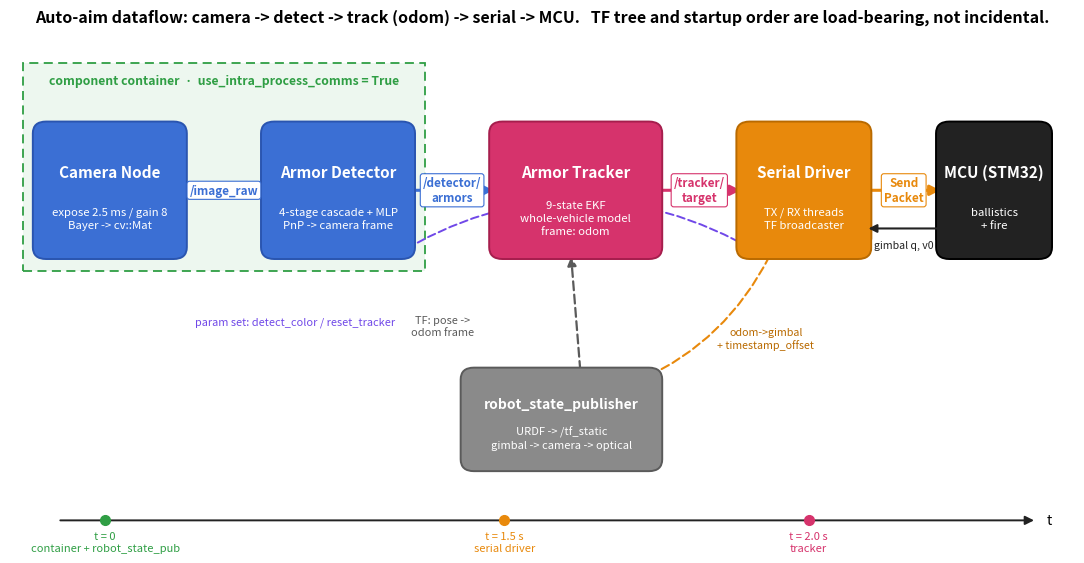

Recreate this plot in Python. (Note: this script raises an exception after producing the figure.)
# Auto-aim system architecture & dataflow for the system-integration chapter.
# Draws the canonical ROS 2 orchestration: camera + detector in one
# intra-process container, tracker in the odom frame, serial driver bridging
# to the MCU. robot_state_publisher emits only the static chain on /tf_static;
# the load-bearing odom->gimbal_link is broadcast by the serial driver at
# whatever rate MCU packets arrive.
# Timing annotations show the staggered start (serial +1.5 s, tracker +2.0 s).
# Generates chapters/4.Application/images/app-autoaim-architecture.png
import matplotlib as mpl
import matplotlib.pyplot as plt
from matplotlib.patches import FancyBboxPatch, FancyArrowPatch, Rectangle

BLUE, MAGENTA, GRAY = "#3B6FD4", "#D6336C", "#8A8A8A"
GREEN, ORANGE, INK = "#2F9E44", "#E8890C", "#222222"
mpl.rcParams.update({"font.size": 10.5, "axes.linewidth": 0.0})

fig, ax = plt.subplots(figsize=(11.0, 5.8), dpi=150)
ax.set_xlim(0, 112)
ax.set_ylim(0, 60)
ax.axis("off")

YB, HB = 34, 15          # box bottom / height for the main row
YM = YB + HB / 2         # vertical mid-line of the row


def box(x, w, title, sub, fc, ec, tcol="white"):
    ax.add_patch(FancyBboxPatch(
        (x, YB), w, HB, boxstyle="round,pad=0.6,rounding_size=1.4",
        linewidth=1.4, edgecolor=ec, facecolor=fc, zorder=3))
    ax.text(x + w / 2, YB + HB * 0.64, title, ha="center", va="center",
            fontsize=11, fontweight="bold", color=tcol, zorder=4)
    ax.text(x + w / 2, YB + HB * 0.28, sub, ha="center", va="center",
            fontsize=8.2, color=tcol, zorder=4, linespacing=1.35)


def topic(xc, label, col):
    ax.text(xc, YM, label, ha="center", va="center", fontsize=8.4, color=col,
            fontweight="bold", zorder=6, linespacing=1.2,
            bbox=dict(boxstyle="round,pad=0.22", fc="white", ec=col, lw=0.8))


# ---- box geometry (wide gaps so topic labels sit clear in the gaps) -------
cam = (3, 15)          # ends 18
det = (27, 15)         # ends 42
trk = (51, 17)         # ends 68
ser = (77, 13)         # ends 90
mcu = (98, 11)         # ends 109

# ---- intra-process container (camera + detector share one process) --------
ax.add_patch(Rectangle((1.4, 32), 42.2, 24.5, linewidth=1.3, edgecolor=GREEN,
                       facecolor="#2F9E4415", linestyle=(0, (5, 3)), zorder=1))
ax.text(22.5, 54.4, "component container  ·  use_intra_process_comms = True",
        ha="center", va="center", fontsize=8.8, color=GREEN, fontweight="bold")

box(*cam, "Camera Node", "expose 2.5 ms / gain 8\nBayer -> cv::Mat", BLUE, "#2A55B0")
box(*det, "Armor Detector", "4-stage cascade + MLP\nPnP -> camera frame", BLUE, "#2A55B0")
box(*trk, "Armor Tracker", "9-state EKF\nwhole-vehicle model\nframe: odom", MAGENTA, "#A61E4D")
box(*ser, "Serial Driver", "TX / RX threads\nTF broadcaster", ORANGE, "#B96A00")
box(*mcu, "MCU (STM32)", "ballistics\n+ fire", INK, "#000000")

# ---- forward pipeline arrows (drawn under the topic chips) -----------------
def fwd(x0, x1, col):
    ax.add_patch(FancyArrowPatch((x0, YM), (x1, YM), arrowstyle="-|>",
                 mutation_scale=15, linewidth=2.2, color=col,
                 shrinkA=1, shrinkB=1, zorder=2))

fwd(18, 27, BLUE);   topic(22.5, "/image_raw", BLUE)
fwd(42, 51, BLUE);   topic(46.5, "/detector/\narmors", BLUE)
fwd(68, 77, MAGENTA); topic(72.5, "/tracker/\ntarget", MAGENTA)
fwd(90, 98, ORANGE); topic(94, "Send\nPacket", ORANGE)

# ---- MCU -> serial feedback (gimbal pose + measured muzzle speed) ----------
ax.add_patch(FancyArrowPatch((98, YB + 3), (90, YB + 3), arrowstyle="-|>",
             mutation_scale=12, linewidth=1.5, color=INK, zorder=4))
ax.text(94, YB + 1.0, "gimbal q, v0", ha="center", va="center", fontsize=7.6,
        color=INK, zorder=5,
        bbox=dict(boxstyle="round,pad=0.15", fc="white", ec="none", alpha=0.9))

# ---- robot_state_publisher / TF tree (bottom-centre) ----------------------
YT, HT = 9, 11
ax.add_patch(FancyBboxPatch((48, YT), 20, HT,
             boxstyle="round,pad=0.6,rounding_size=1.4", linewidth=1.4,
             edgecolor="#5A5A5A", facecolor=GRAY, zorder=3))
ax.text(58, YT + HT * 0.66, "robot_state_publisher", ha="center", va="center",
        fontsize=10, fontweight="bold", color="white", zorder=4)
ax.text(58, YT + HT * 0.30, "URDF -> /tf_static\ngimbal -> camera -> optical",
        ha="center", va="center", fontsize=8.0, color="white", zorder=4,
        linespacing=1.3)

# TF up into the tracker (poses get transformed camera -> odom here)
ax.add_patch(FancyArrowPatch((60, YT + HT), (59, YB), arrowstyle="-|>",
             mutation_scale=13, linewidth=1.6, color="#5A5A5A",
             linestyle=(0, (4, 2)), zorder=2))
ax.text(45.5, 25.5, "TF: pose ->\nodom frame", ha="center", va="center",
        fontsize=7.9, color="#5A5A5A", linespacing=1.2)

# serial feeds the live gimbal transform into the TF tree
ax.add_patch(FancyArrowPatch((80, YB), (66, YT + HT - 1),
             connectionstyle="arc3,rad=-0.18", arrowstyle="-|>",
             mutation_scale=12, linewidth=1.5, color=ORANGE,
             linestyle=(0, (4, 2)), zorder=2))
ax.text(79.5, 24.0, "odom->gimbal\n+ timestamp_offset", ha="center", va="center",
        fontsize=7.7, color="#B96A00", linespacing=1.2)

# serial -> detector: param set (detect_color / reset_tracker)
ax.add_patch(FancyArrowPatch((79, YB), (40, YB - 0.5),
             connectionstyle="arc3,rad=0.30", arrowstyle="-|>",
             mutation_scale=12, linewidth=1.4, color="#7048E8",
             linestyle=(0, (4, 2)), zorder=2))
ax.text(30, 26.0, "param set: detect_color / reset_tracker", ha="center",
        va="center", fontsize=7.9, color="#7048E8")

# ---- startup timeline (bottom lane) ---------------------------------------
ty = 2.6
ax.add_patch(FancyArrowPatch((5, ty), (108, ty), arrowstyle="-|>",
             mutation_scale=13, linewidth=1.4, color=INK, zorder=2))
ax.text(109, ty, "t", ha="left", va="center", fontsize=10, style="italic")
for tx, lab, col in [(10, "t = 0\ncontainer + robot_state_pub", GREEN),
                     (52, "t = 1.5 s\nserial driver", ORANGE),
                     (84, "t = 2.0 s\ntracker", MAGENTA)]:
    ax.plot([tx], [ty], "o", ms=7, color=col, zorder=4)
    ax.text(tx, ty - 1.3, lab, ha="center", va="top", fontsize=8.0, color=col,
            linespacing=1.2)

ax.set_title("Auto-aim dataflow: camera -> detect -> track (odom) -> serial -> MCU.   "
             "TF tree and startup order are load-bearing, not incidental.",
             fontsize=11.5, fontweight="bold", pad=8)

fig.tight_layout()
fig.savefig("chapters/4.Application/images/app-autoaim-architecture.png",
            bbox_inches="tight", facecolor="white")
print("saved app-autoaim-architecture.png")
